Dataset: assets (GitHub, SirYorch/mobile-app-zernike-shape-signature). Classes: circle, square, triangle.

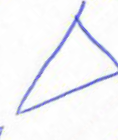
Label: triangle

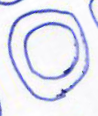
Label: circle

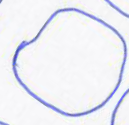
Label: circle

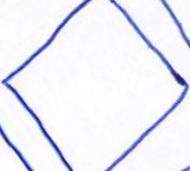
Label: square

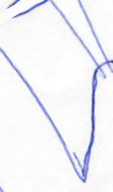
Label: triangle

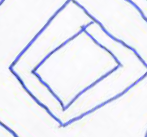
Label: square
